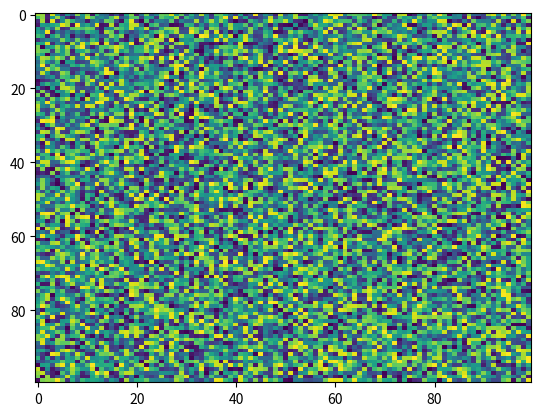

Source code (Python):
import matplotlib.pyplot as plt
import numpy as np
X = np.random.rand(100, 100)
plt.imshow(X, filterrad=4.0, interpolation='nearest', norm=None, url=None, aspect='auto', filternorm=True, resample=None, cmap='viridis', interpolation_stage=None)
